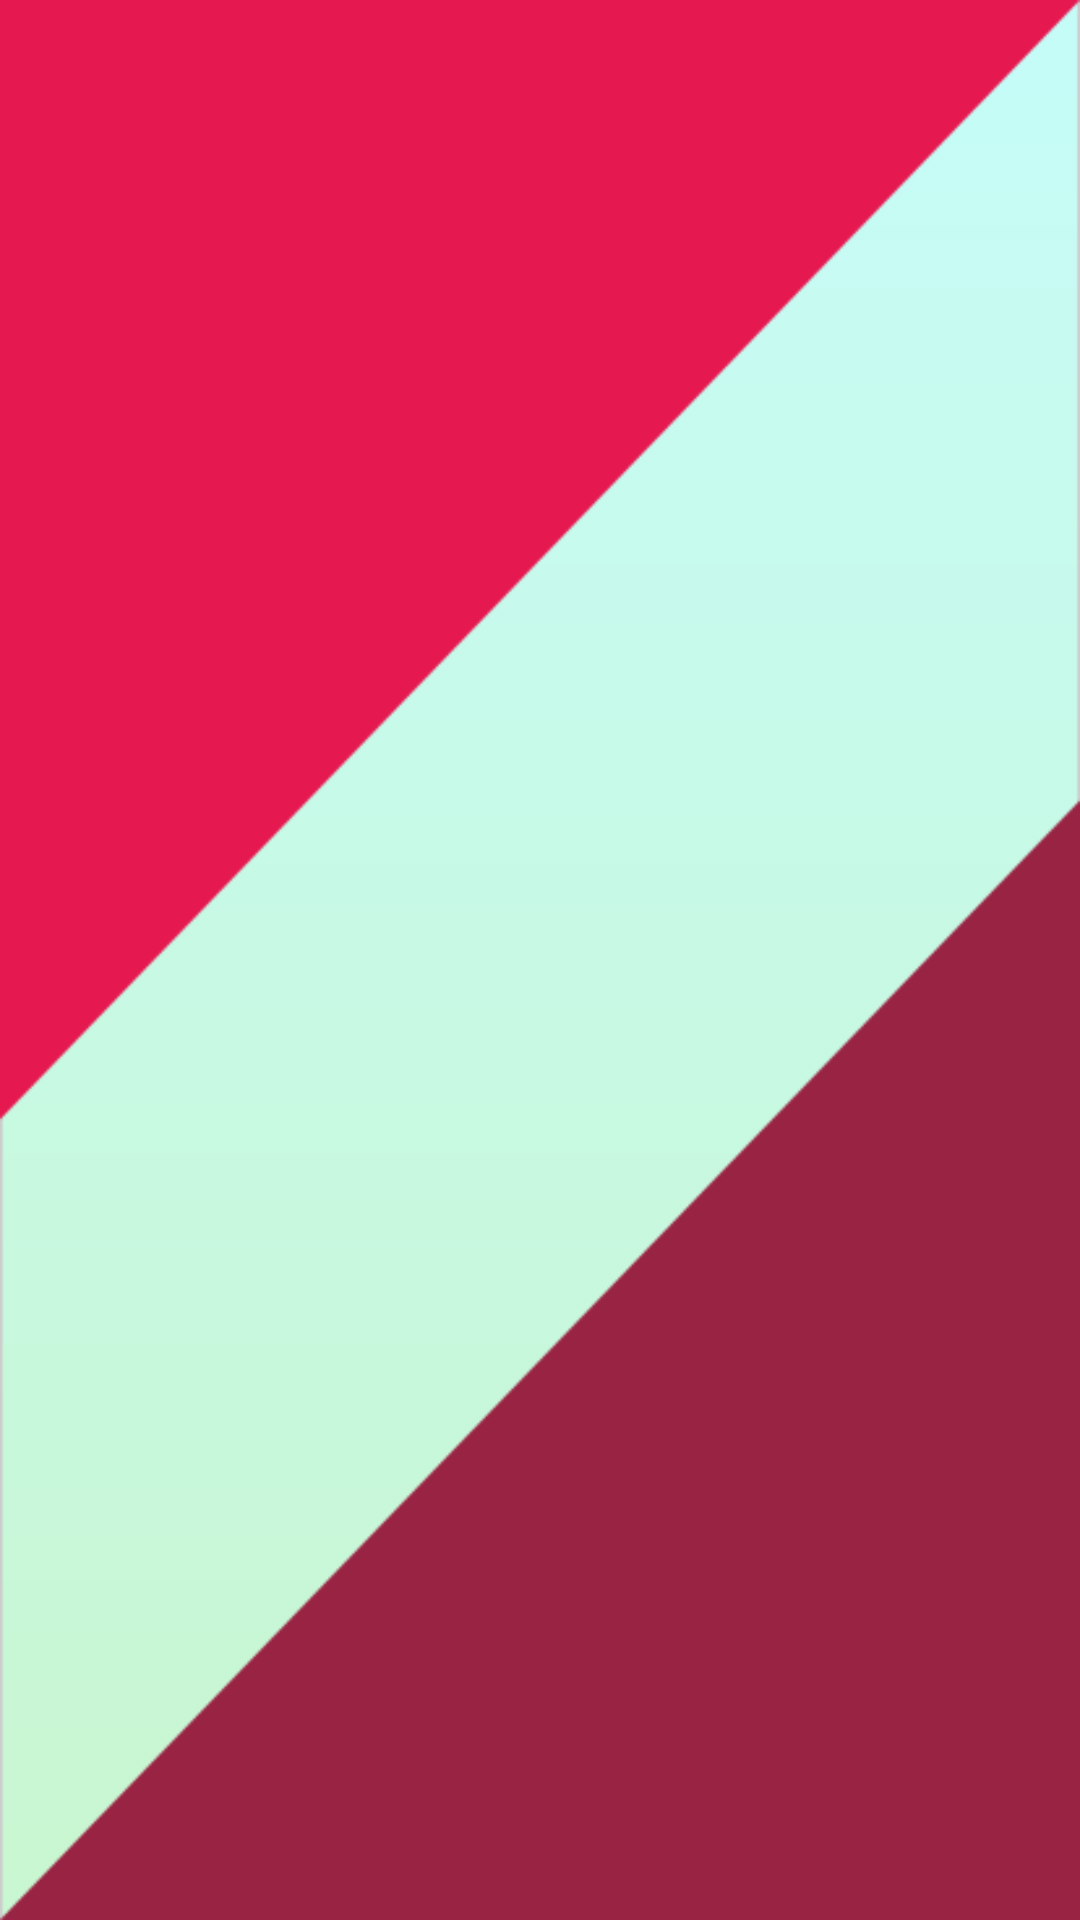

This screen was rendered from an Android layout file. Write that file and the resources it references.
<!-- AndroidManifest.xml: application theme Theme.Pokemonapp2 -->
<!-- res/layout/activity_ptselect.xml -->
<?xml version="1.0" encoding="utf-8"?>
<androidx.constraintlayout.widget.ConstraintLayout xmlns:android="http://schemas.android.com/apk/res/android"
    xmlns:app="http://schemas.android.com/apk/res-auto"
    xmlns:tools="http://schemas.android.com/tools"
    android:layout_width="match_parent"
    android:layout_height="match_parent"
    android:background="@drawable/ptback"
    tools:context=".ptselect">

    <androidx.viewpager.widget.ViewPager
        android:id="@+id/ptviewpager"
        android:layout_width="match_parent"
        android:layout_height="match_parent"
        android:layout_marginTop="16dp"
        app:layout_constraintBottom_toBottomOf="parent"
        app:layout_constraintEnd_toEndOf="parent"
        app:layout_constraintHorizontal_bias="0.0"
        app:layout_constraintStart_toStartOf="parent"
        app:layout_constraintTop_toTopOf="parent"
        app:layout_constraintVertical_bias="1.0">

        <com.google.android.material.tabs.TabLayout
            android:id="@+id/pttab_layout"
            android:layout_width="match_parent"
            android:layout_height="wrap_content"
            android:layout_gravity="bottom"
            app:tabSelectedTextColor="#D43661"
            app:tabTextColor="#131313"


            >


        </com.google.android.material.tabs.TabLayout>


    </androidx.viewpager.widget.ViewPager>


</androidx.constraintlayout.widget.ConstraintLayout>
<!-- resources referenced by this layout -->
<resources>
  <!-- drawable ptback: png bitmap (drawable, 24381 bytes) -->
  <style name="Theme.Pokemonapp2" parent="Theme.AppCompat.Light.DarkActionBar">
          
          <item name="android:windowFullscreen">true</item>
          <item name="windowActionBar">false</item>
          <item name="windowNoTitle">true</item>
          <item name="colorPrimary">@color/purple_500</item>
          <item name="colorPrimaryVariant">@color/purple_700</item>
          <item name="colorOnPrimary">@color/white</item>
          
          <item name="colorSecondary">@color/teal_200</item>
          <item name="colorSecondaryVariant">@color/teal_700</item>
          <item name="colorOnSecondary">@color/black</item>
          
          <item name="android:statusBarColor" tools:targetApi="l">?attr/colorPrimaryVariant</item>
          
      </style>
  <!-- not gathered from this repository: default colours our renderer supplied (Android Studio template values) -->
  <color name="purple_500">#FF6200EE</color>
  <color name="purple_700">#FF3700B3</color>
  <color name="teal_200">#FF03DAC5</color>
  <color name="teal_700">#FF018786</color>
  <color name="black">#FF000000</color>
  <color name="white">#FFFFFFFF</color>
</resources>
